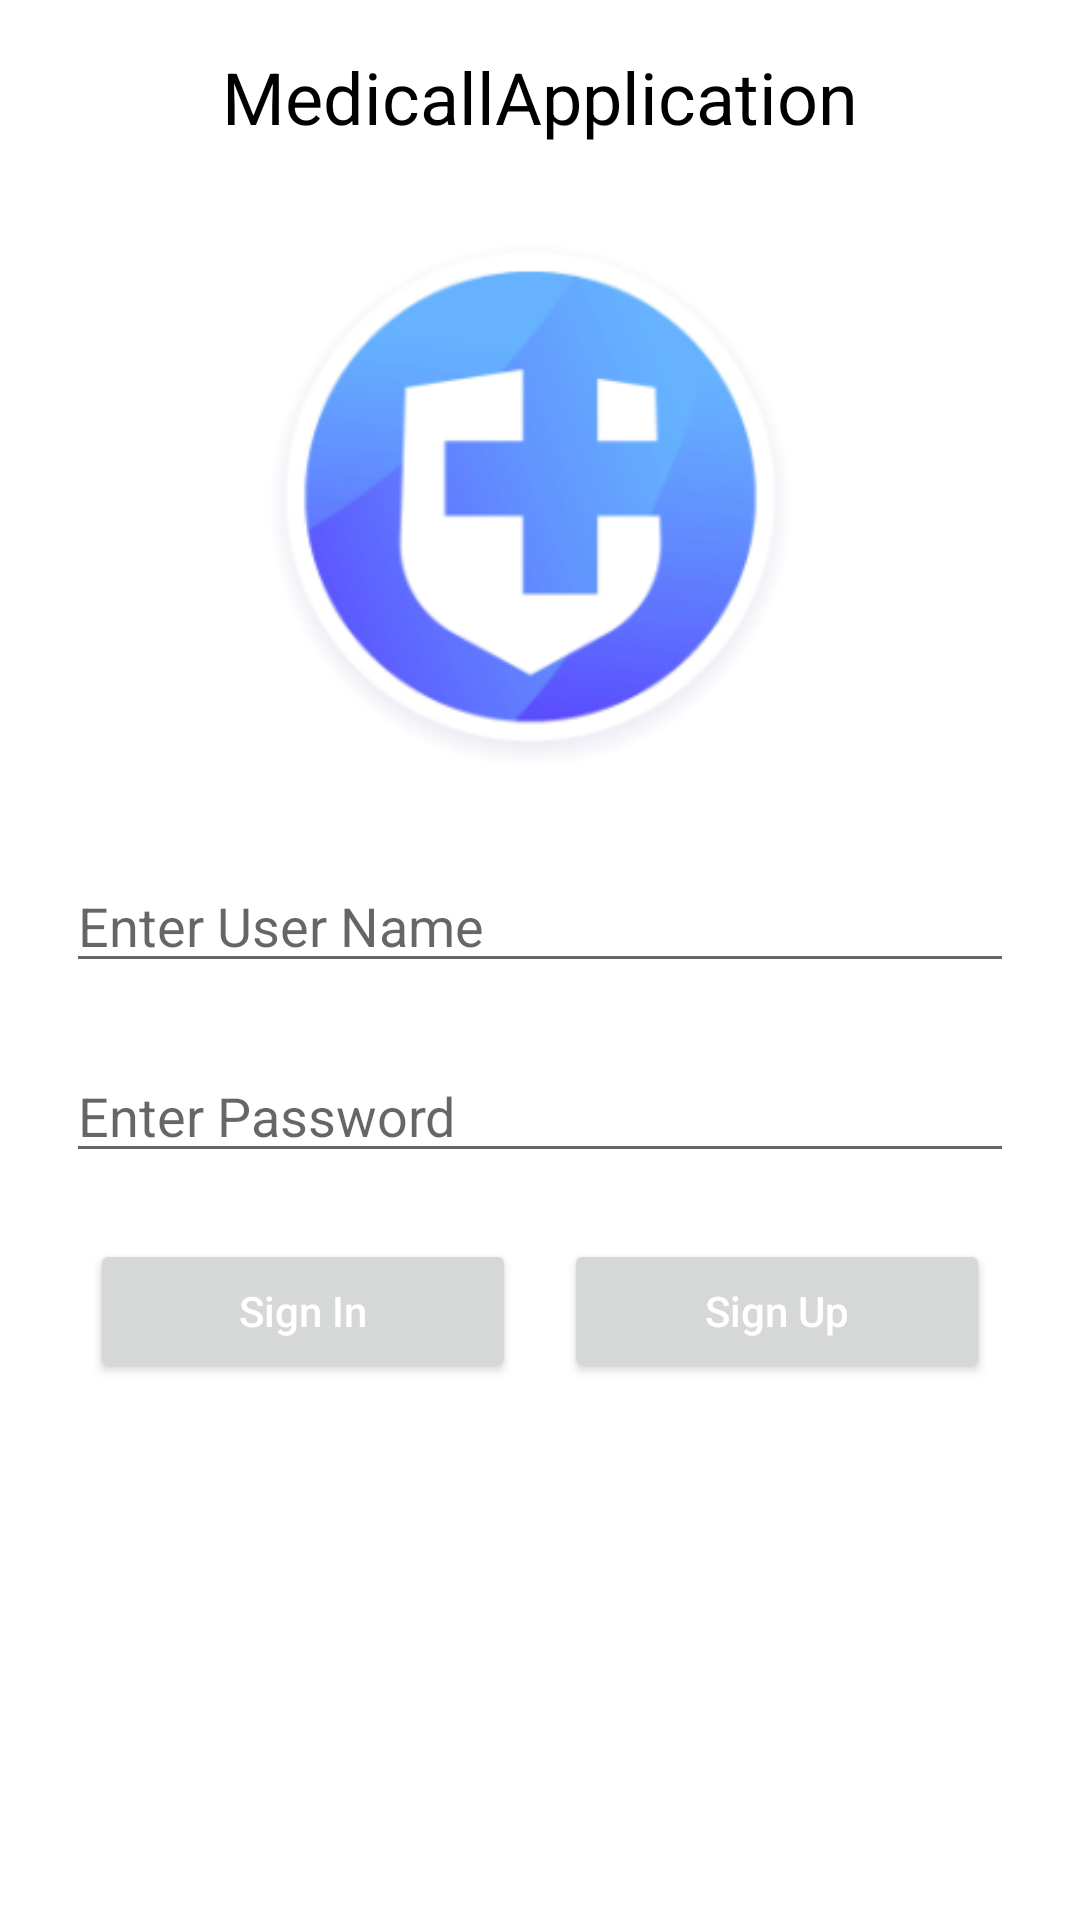

Layout XML and referenced resources for this Android screen:
<!-- AndroidManifest.xml: application theme Theme.MedicalApplication -->
<!-- res/layout/activity_main.xml -->
<?xml version="1.0" encoding="utf-8"?>
<LinearLayout
    xmlns:android="http://schemas.android.com/apk/res/android"
    xmlns:app="http://schemas.android.com/apk/res-auto"
    xmlns:tools="http://schemas.android.com/tools"
    android:layout_width="match_parent"
    android:layout_height="match_parent"
    android:orientation="vertical"
    tools:context=".MainActivity">

    <TextView
        android:text="MedicallApplication"
        android:textSize="24sp"
        android:textColor="@color/black"
        android:layout_gravity="center"
        android:layout_margin="16dp"
        android:layout_width="wrap_content"
        android:layout_height="wrap_content">

    </TextView>

    <ImageView
        android:src="@drawable/logo2"
        android:layout_marginStart="22dp"
        android:layout_marginEnd="22dp"
        android:layout_width="match_parent"
        android:layout_height="200dp">

    </ImageView>

    <EditText
        android:id="@+id/user_name"
        android:layout_marginStart="22sp"
        android:layout_marginEnd="22sp"
        android:layout_marginTop="22dp"
        android:hint="Enter User Name"
        android:layout_width="match_parent"
        android:layout_height="wrap_content">

    </EditText>


    <EditText
        android:id="@+id/password"
        android:layout_marginStart="22sp"
        android:layout_marginEnd="22sp"
        android:layout_marginTop="22dp"
        android:inputType="textPassword"
        android:hint="Enter Password"
        android:layout_width="match_parent"
        android:layout_height="wrap_content">

    </EditText>




    <LinearLayout
        android:layout_marginStart="22dp"
        android:layout_marginEnd="22dp"
        android:layout_marginTop="22dp"
        android:orientation="horizontal"
        android:layout_width="match_parent"
        android:layout_height="wrap_content">

        <Button
            android:id="@+id/sign_in"
            android:textColor="@color/white"
            android:layout_marginStart="8dp"
            android:layout_marginEnd="8dp"
            android:text="Sign In"
            android:textAllCaps="false"
            android:layout_weight="1"
            android:layout_width="match_parent"
            android:layout_height="wrap_content">

        </Button>

        <Button
            android:id="@+id/sign_up"
            android:textColor="@color/white"
            android:layout_marginStart="8dp"
            android:layout_marginEnd="8dp"
            android:text="Sign Up"
            android:textAllCaps="false"
            android:layout_weight="1"
            android:layout_width="match_parent"
            android:layout_height="wrap_content">

        </Button>


    </LinearLayout>

</LinearLayout>
<!-- resources referenced by this layout -->
<resources>
  <!-- drawable logo2: png bitmap (drawable, 34080 bytes) -->
  <style name="Theme.MedicalApplication" parent="Theme.MaterialComponents.DayNight.DarkActionBar">
          
          <item name="colorPrimary">@color/purple_500</item>
          <item name="colorPrimaryVariant">@color/purple_700</item>
          <item name="colorOnPrimary">@color/white</item>
          
          <item name="colorSecondary">@color/teal_200</item>
          <item name="colorSecondaryVariant">@color/teal_700</item>
          <item name="colorOnSecondary">@color/black</item>
          
          <item name="android:statusBarColor">?attr/colorPrimaryVariant</item>
          
      </style>
  <!-- not gathered from this repository: default colours our renderer supplied (Android Studio template values) -->
  <color name="purple_500">#FF6200EE</color>
  <color name="purple_700">#FF3700B3</color>
  <color name="teal_200">#FF03DAC5</color>
  <color name="teal_700">#FF018786</color>
  <color name="black">#FF000000</color>
  <color name="white">#FFFFFFFF</color>
</resources>
